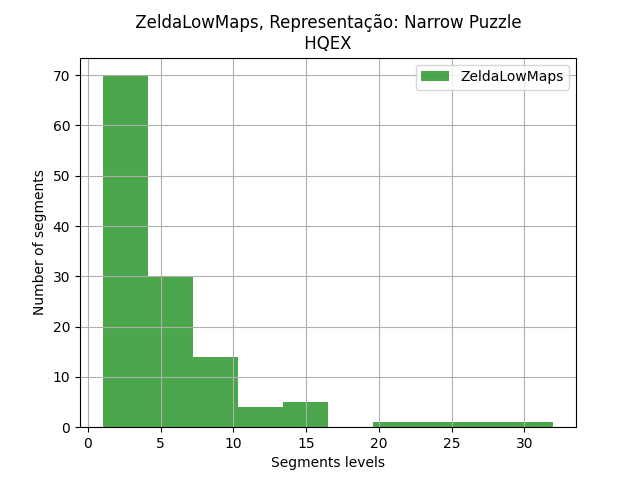

Data behind this chart, as committed beside it:
segments, segments
0, 3
1, 3
2, 6
3, 7
4, 7
5, 5
6, 6
7, 3
8, 4
9, 9
10, 4
12, 4
13, 1
14, 7
15, 4
16, 5
17, 5
18, 1
19, 2
21, 6
22, 8
23, 11
25, 6
26, 16
27, 10
28, 3
29, 3
31, 6
32, 9
33, 2
34, 1
35, 3
36, 2
37, 6
38, 7
39, 8
40, 7
41, 7
42, 14
44, 6
45, 1
47, 15
48, 5
49, 2
50, 8
51, 3
52, 32
53, 2
55, 28
56, 2
57, 12
58, 1
60, 3
61, 2
63, 1
64, 3
65, 1
66, 1
67, 2
68, 1
... 67 more rows
